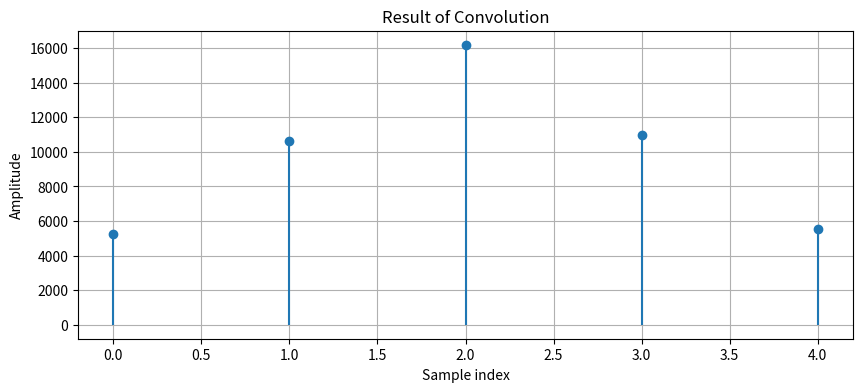

This chart was generated by the following Python code:
import numpy as np
import matplotlib.pyplot as plt


def convolve(x, h):
    """
    Perform convolution between two sequences x and h.

    Parameters:
    x (array): Input signal (e.g., the signal to be filtered).
    h (array): Impulse response (e.g., filter coefficients).

    Returns:
    y (array): The result of the convolution of x and h.
    """
    # Lengths of the signals
    len_x = len(x)
    len_h = len(h)
    len_y = len_x + len_h - 1  # Length of the convolution result

    # Initialize the output signal with zeros
    y = np.zeros(len_y)

    # Perform the convolution operation
    for n in range(len_y):
        for k in range(len_h):
            if n - k >= 0 and n - k < len_x:
                y[n] += x[n - k] * h[k]

    return y


# Define input signals
x = np.array([71, 72, 73])  # Example input signal
h = np.array([74, 75, 76])  # Example impulse response (e.g., simple filter)

# Perform convolution
y = convolve(x, h)

# Plot the results
plt.figure(figsize=(10, 4))
plt.stem(y, basefmt=" ")
plt.title("Result of Convolution")
plt.xlabel("Sample index")
plt.ylabel("Amplitude")
plt.grid()
plt.show()